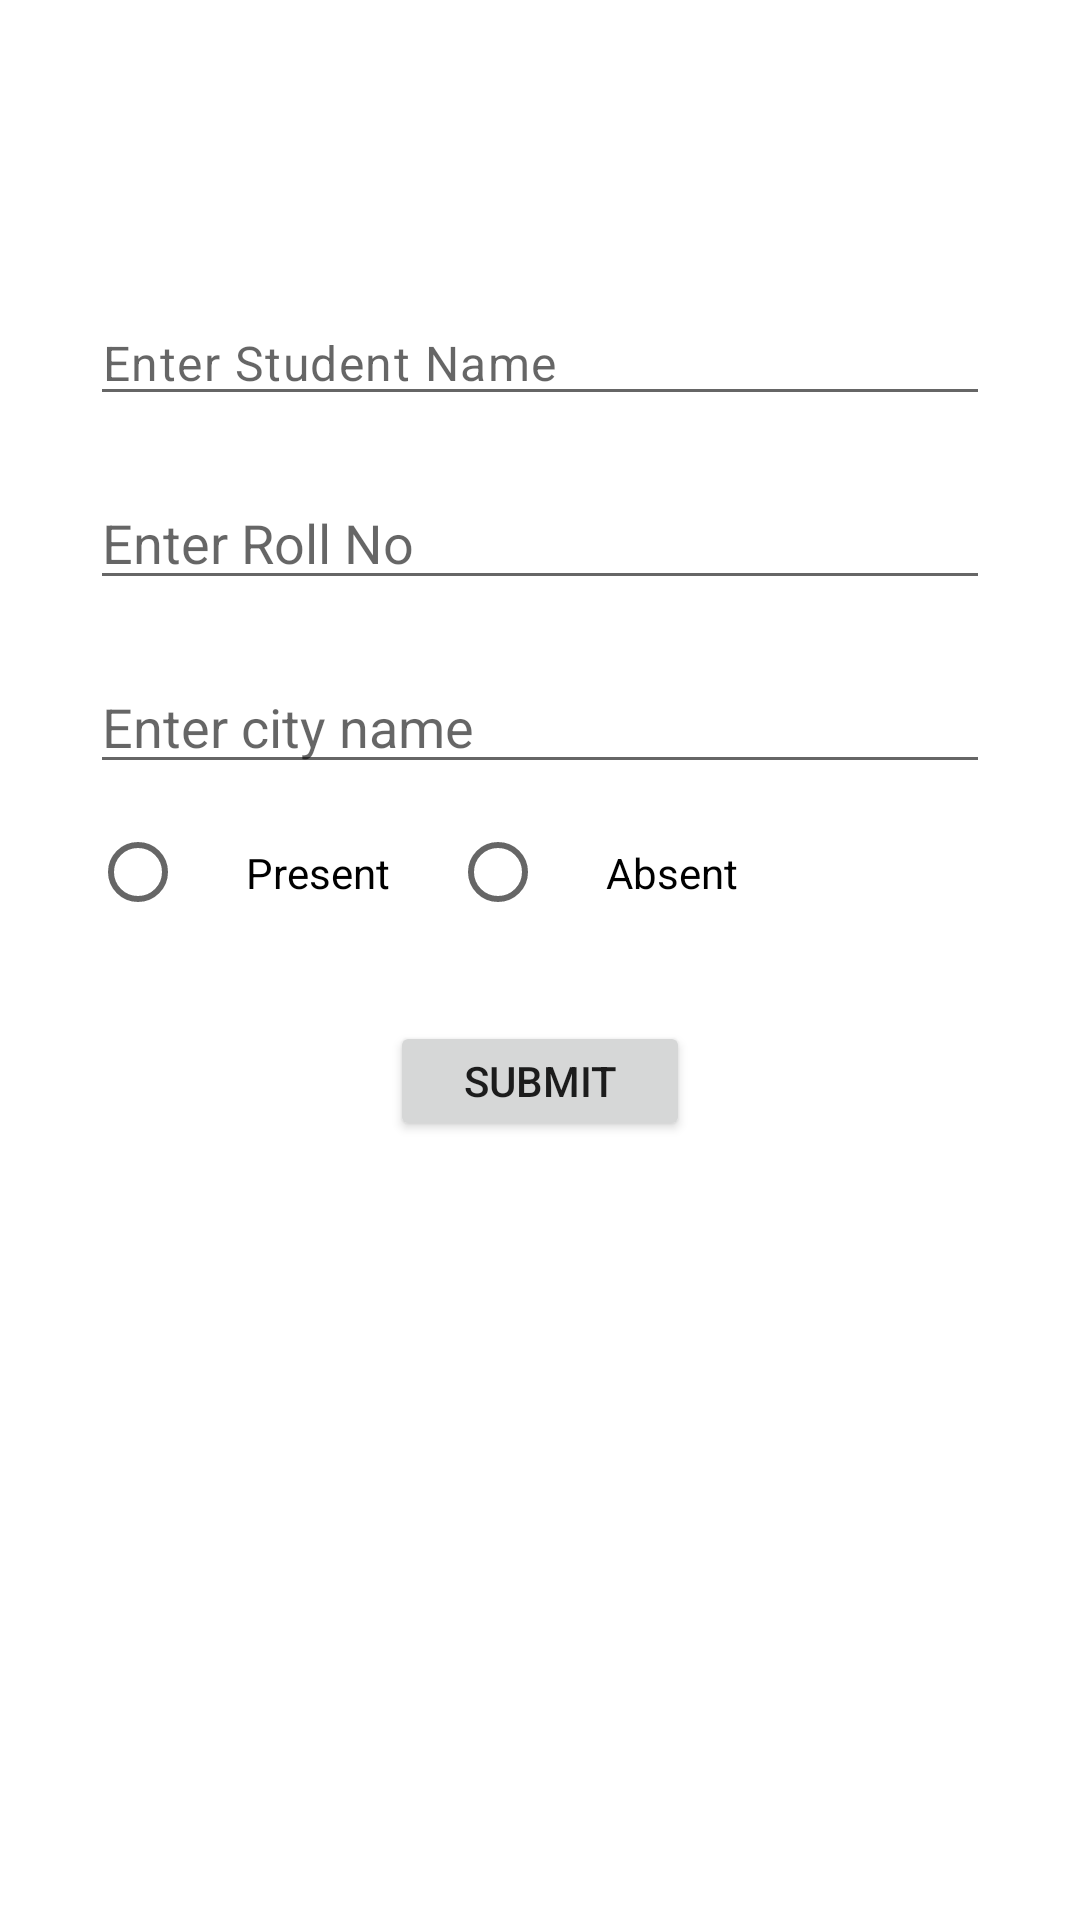

Write the Android layout XML for this screen, with the resource values it uses.
<!-- AndroidManifest.xml: application theme Theme.RoomDbWithKotlin -->
<!-- res/layout/activity_main.xml -->
<?xml version="1.0" encoding="utf-8"?>
<androidx.constraintlayout.widget.ConstraintLayout xmlns:android="http://schemas.android.com/apk/res/android"
    xmlns:app="http://schemas.android.com/apk/res-auto"
    xmlns:tools="http://schemas.android.com/tools"
    android:layout_width="match_parent"
    android:layout_height="match_parent"
    tools:context=".ui.MainActivity">

    <EditText
        android:id="@+id/student_name"
        android:layout_width="300dp"
        android:layout_height="wrap_content"
        android:hint="Enter Student Name"
        android:layout_marginTop="100dp"
        android:textCursorDrawable="@color/black"
        android:textAppearance="?attr/textAppearanceBody1"
        app:layout_constraintEnd_toEndOf="parent"
        app:layout_constraintStart_toStartOf="parent"
        app:layout_constraintTop_toBottomOf="parent"
        app:layout_constraintTop_toTopOf="parent"
         />

    <EditText
        android:id="@+id/roll_number"
        android:layout_width="300dp"
        android:layout_marginTop="20dp"
        android:layout_height="wrap_content"
        android:hint="Enter Roll No"
        app:layout_constraintEnd_toEndOf="parent"
        app:layout_constraintStart_toStartOf="parent"
        app:layout_constraintTop_toBottomOf="@+id/student_name"
       >

    </EditText>

    <EditText
        android:id="@+id/city_edt"
        android:layout_marginTop="20dp"
        android:layout_width="300dp"
        android:layout_height="wrap_content"
        android:hint="Enter city name"
        app:layout_constraintLeft_toLeftOf="parent"
        app:layout_constraintRight_toRightOf="parent"
        app:layout_constraintTop_toBottomOf="@+id/roll_number"
        >
    </EditText>

    <RadioGroup
        android:id="@+id/radioBtn"
        android:layout_width="300dp"
        android:layout_height="wrap_content"
        app:layout_constraintLeft_toLeftOf="parent"
        android:orientation="horizontal"
        app:layout_constraintRight_toRightOf="parent"
        app:layout_constraintTop_toBottomOf="@+id/city_edt"
        >

        <RadioButton
            android:id="@+id/present_radio"
            android:layout_width="wrap_content"
            android:layout_height="wrap_content"
            android:padding="20dp"
            android:text="Present"
            >
        </RadioButton>
        <RadioButton
            android:id="@+id/absent_radio"
            android:layout_width="wrap_content"
            android:layout_height="wrap_content"
            android:text="Absent"
            android:padding="20dp"
            >
        </RadioButton>
    </RadioGroup>

    <Button
        android:layout_marginTop="20dp"
        android:id="@+id/insertData"
        android:layout_width="100dp"
        android:layout_height="40dp"
        android:text="Submit"
        app:layout_constraintTop_toBottomOf="@+id/radioBtn"
        app:layout_constraintLeft_toLeftOf="parent"
        app:layout_constraintRight_toRightOf="parent"
        >
    </Button>

</androidx.constraintlayout.widget.ConstraintLayout>
<!-- resources referenced by this layout -->
<resources>
  <style name="Theme.RoomDbWithKotlin" parent="Theme.MaterialComponents.DayNight.DarkActionBar">
          
          <item name="colorPrimary">@color/purple_500</item>
          <item name="colorPrimaryVariant">@color/purple_700</item>
          <item name="colorOnPrimary">@color/white</item>
          
          <item name="colorSecondary">@color/teal_200</item>
          <item name="colorSecondaryVariant">@color/teal_700</item>
          <item name="colorOnSecondary">@color/black</item>
          
          <item name="android:statusBarColor" tools:targetApi="l">?attr/colorPrimaryVariant</item>
          
      </style>
  <!-- not gathered from this repository: default colours our renderer supplied (Android Studio template values) -->
  <color name="purple_500">#FF6200EE</color>
  <color name="purple_700">#FF3700B3</color>
  <color name="teal_200">#FF03DAC5</color>
  <color name="teal_700">#FF018786</color>
  <color name="black">#FF000000</color>
  <color name="white">#FFFFFFFF</color>
</resources>
